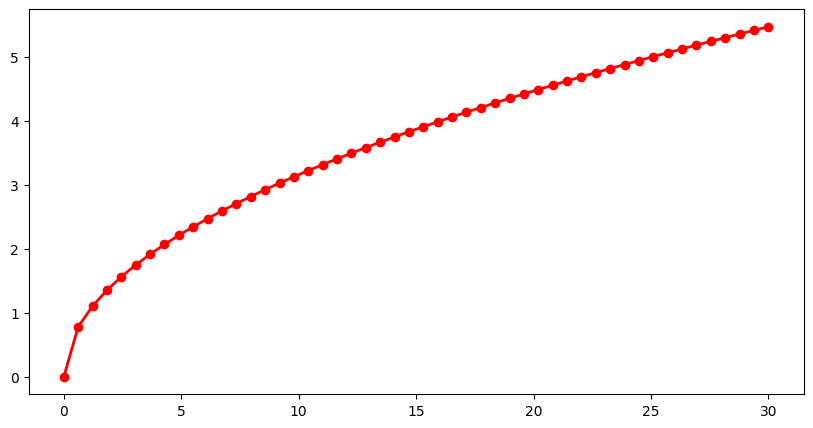

Python code for this plot: (Note: this script raises an exception after producing the figure.)
# -*- coding:utf-8 -*-
# /usr/bin/python

import numpy as np
import matplotlib as mpl
import matplotlib.pyplot as plt
import math


def func(a):
    if a < 1e-6:
        return 0
    last = a
    c = a / 2
    while math.fabs(c - last) > 1e-6:
        last = c
        c = (c + a/c) / 2
    return c


if __name__ == '__main__':
    mpl.rcParams['font.sans-serif'] = ['SimHei']
    mpl.rcParams['axes.unicode_minus'] = False
    x = np.linspace(0, 30, num=50)
    func_ = np.frompyfunc(func, 1, 1)
    y = func_(x)
    print(x)
    print(y)
    # y = np.sqrt(x)
    plt.figure(figsize=(10, 5), facecolor='w')
    plt.plot(x, y, 'ro-', lw=2, markersize=6)
    plt.grid(b=True, ls=':')
    plt.xlabel('X', fontsize=16)
    plt.ylabel('Y', fontsize=16)
    plt.title('这段代码在计算什么？', fontsize=18)
    plt.show()
